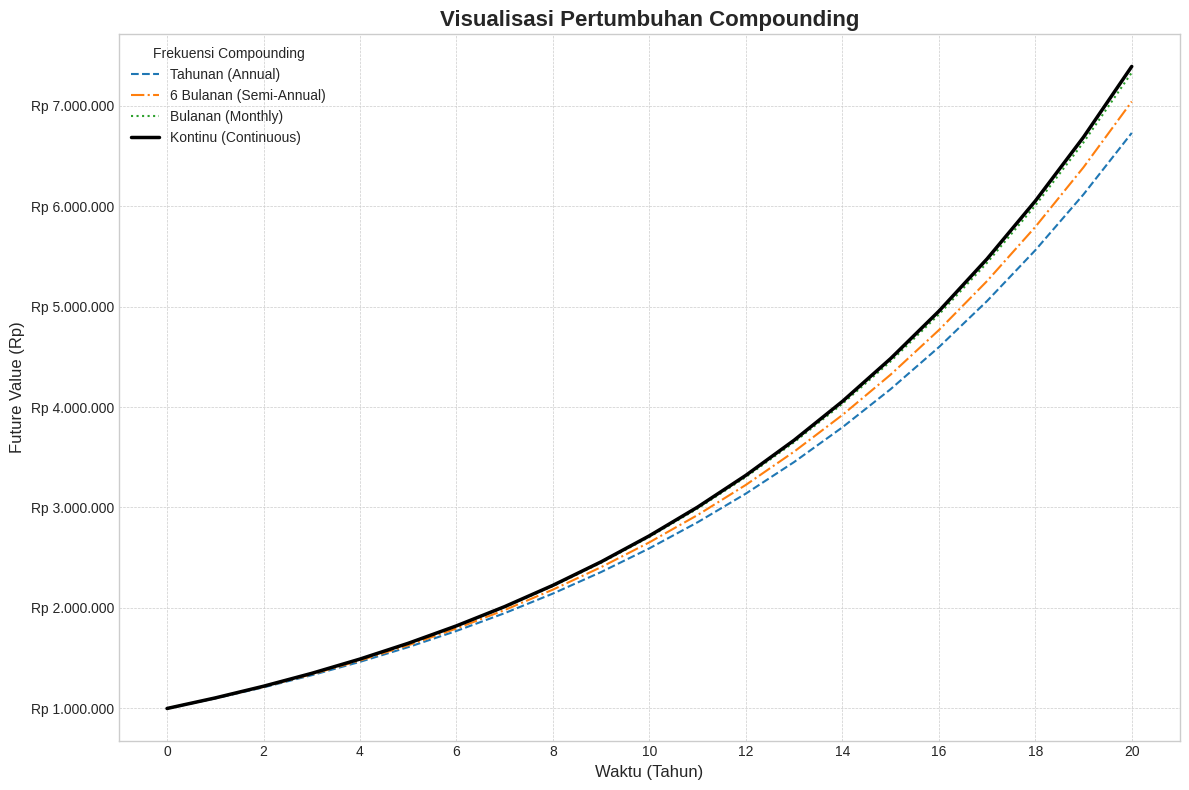

Source code (Python):
import numpy as np
import matplotlib.pyplot as plt
import matplotlib.ticker as mticker

# --- Parameter Awal Sesuai Materi di Canvas ---
pv = 1_000_000  # Present Value (Modal Awal dalam Rupiah)
r = 0.10         # Suku bunga tahunan (10%)
n_years = 20     # Jumlah tahun investasi
t = np.arange(0, n_years + 1, 1) # Array waktu dari tahun 0 sampai 20

# --- Perhitungan Future Value untuk Setiap Frekuensi Compounding ---

# 1. Tahunan (k=1)
fv_tahunan = pv * (1 + r)**t

# 2. Semi-Annual / 6 Bulanan (k=2)
fv_semi_annual = pv * (1 + r/2)**(2*t)

# 3. Bulanan (k=12)
fv_bulanan = pv * (1 + r/12)**(12*t)

# 4. Harian (k=365)
# Dihitung untuk menunjukkan perbedaan yang lebih halus
fv_harian = pv * (1 + r/365)**(365*t)

# 5. Continuous Compounding (Batas Maksimum)
fv_continuous = pv * np.exp(r * t)

# --- Membuat Grafik (Visualisasi) ---
plt.style.use('seaborn-v0_8-whitegrid') # Menggunakan style agar grafik terlihat bagus
fig, ax = plt.subplots(figsize=(12, 8))

# Plot setiap garis pertumbuhan
ax.plot(t, fv_tahunan, label='Tahunan (Annual)', linestyle='--')
ax.plot(t, fv_semi_annual, label='6 Bulanan (Semi-Annual)', linestyle='-.')
ax.plot(t, fv_bulanan, label='Bulanan (Monthly)', linestyle=':')
ax.plot(t, fv_continuous, label='Kontinu (Continuous)', linewidth=2.5, color='black')

# --- Pengaturan Tampilan Grafik ---
ax.set_title('Visualisasi Pertumbuhan Compounding', fontsize=16, fontweight='bold')
ax.set_xlabel('Waktu (Tahun)', fontsize=12)
ax.set_ylabel('Future Value (Rp)', fontsize=12)
ax.legend(title='Frekuensi Compounding', fontsize=10)
ax.grid(True, which='both', linestyle='--', linewidth=0.5)

# Format sumbu Y agar menampilkan format Rupiah yang mudah dibaca
formatter = mticker.FuncFormatter(lambda x, p: 'Rp {:,.0f}'.format(x).replace(',', '.'))
ax.yaxis.set_major_formatter(formatter)
plt.xticks(np.arange(0, n_years + 1, 2)) # Menampilkan label tahun setiap 2 tahun

# Menampilkan grafik
plt.tight_layout()
plt.show()
